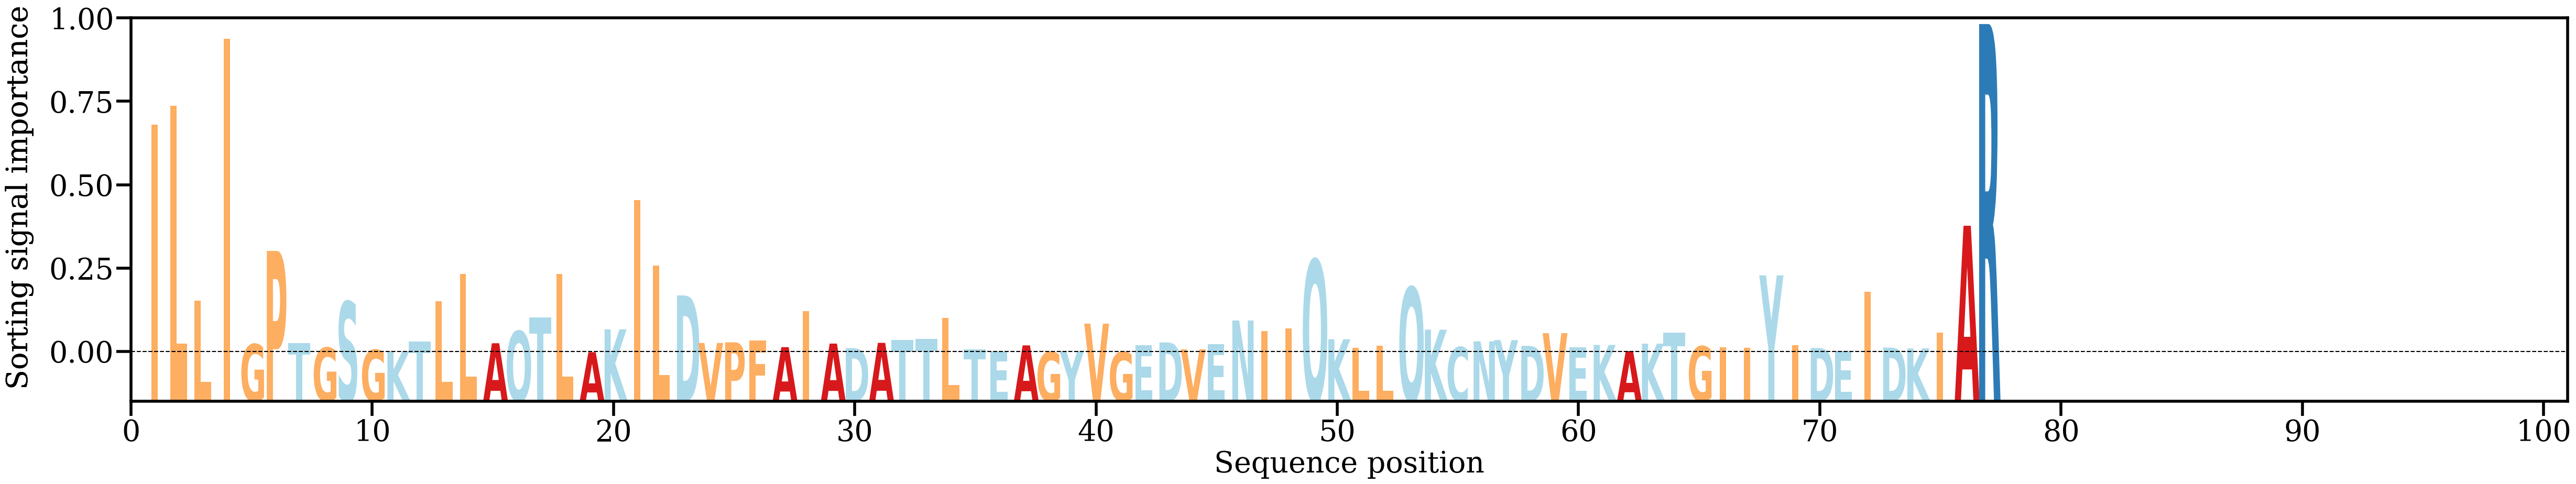

The file beside this chart, header and first rows:
AA, Alpha
I, [0.07787993]
L, [0.08418848]
L, [0.0179281]
I, [0.10706935]
G, [0.0030223]
P, [0.03478636]
T, [0.0034453]
G, [0.00181372]
S, [0.01752723]
G, [0.00106964]
K, [0.00067801]
T, [0.0039781]
L, [0.01767335]
L, [0.02703594]
A, [0.00334933]
Q, [0.00747409]
T, [0.01214987]
L, [0.02690946]
A, [0.00029716]
K, [0.00810059]
I, [0.05201354]
L, [0.02984319]
D, [0.01963008]
V, [0.00343239]
P, [0.00366422]
F, [0.00423905]
A, [0.002021]
I, [0.01433449]
A, [0.00323357]
D, [0.00168736]
A, [0.00348521]
T, [0.00451925]
T, [0.00481842]
L, [0.01199352]
T, [0.00128375]
E, [0.00056167]
A, [0.0026194]
G, [0.00036793]
Y, [0.00069238]
V, [0.01002609]
G, [0.00037771]
E, [0.00271822]
D, [0.00363803]
V, [0.0012621]
E, [0.00311577]
N, [0.01110302]
I, [0.00748518]
I, [0.00839522]
Q, [0.03175891]
K, [0.00471526]
L, [0.00182857]
L, [0.00255464]
Q, [0.02239969]
K, [0.00797467]
C, [0.00201321]
N, [0.00399495]
Y, [0.00441832]
D, [0.00245574]
V, [0.0067854]
E, [0.00193303]
... 17 more rows
